Photos from the image-classification dataset "ada_project_2023" in the GitHub repository Jmat0/ada_project_2023. Its 20 classes are: Audemars Piguet, Blancpain, Breguet, Breitling, Bulgari, Cartier, Certina, Chopard, Girard-Perregaux, Hublot, IWC, Jaeger-LeCoultre, Montblanc, Omega, Panerai, Patek Philippe, Rolex, TAG Heuer, Tissot, Zenith.

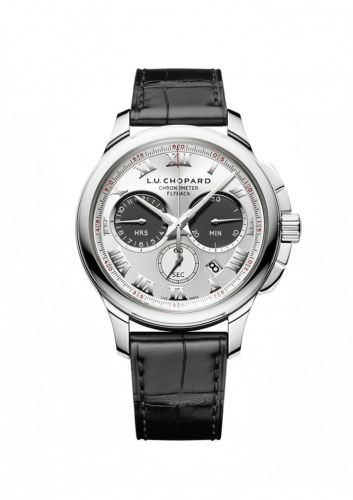
Label: Chopard

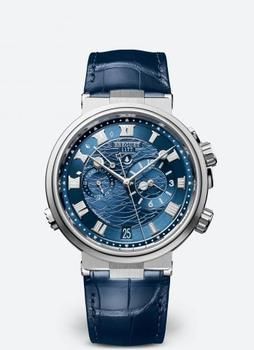
Label: Breguet

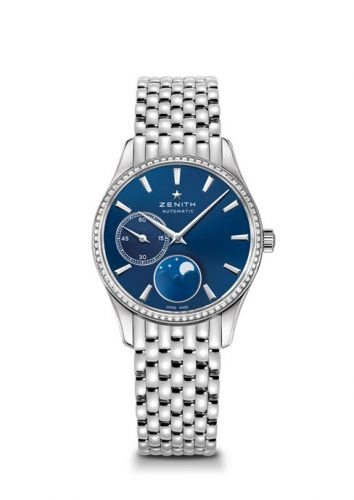
Label: Zenith

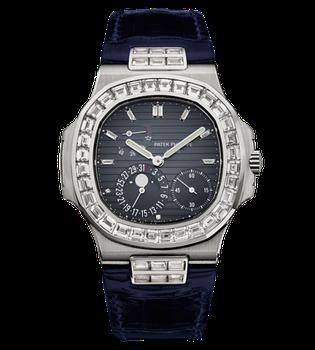
Label: Patek Philippe

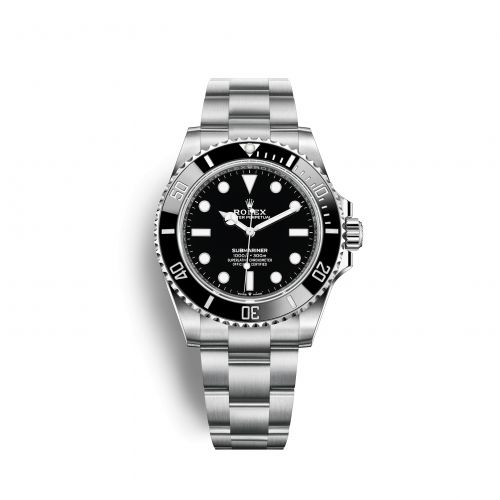
Label: Rolex

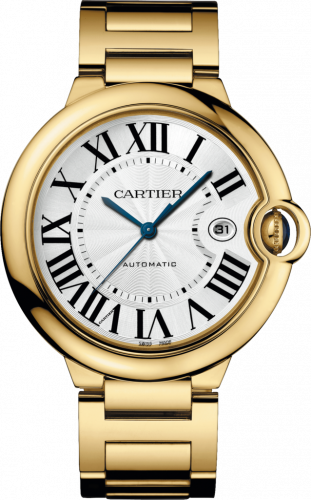
Label: Cartier
